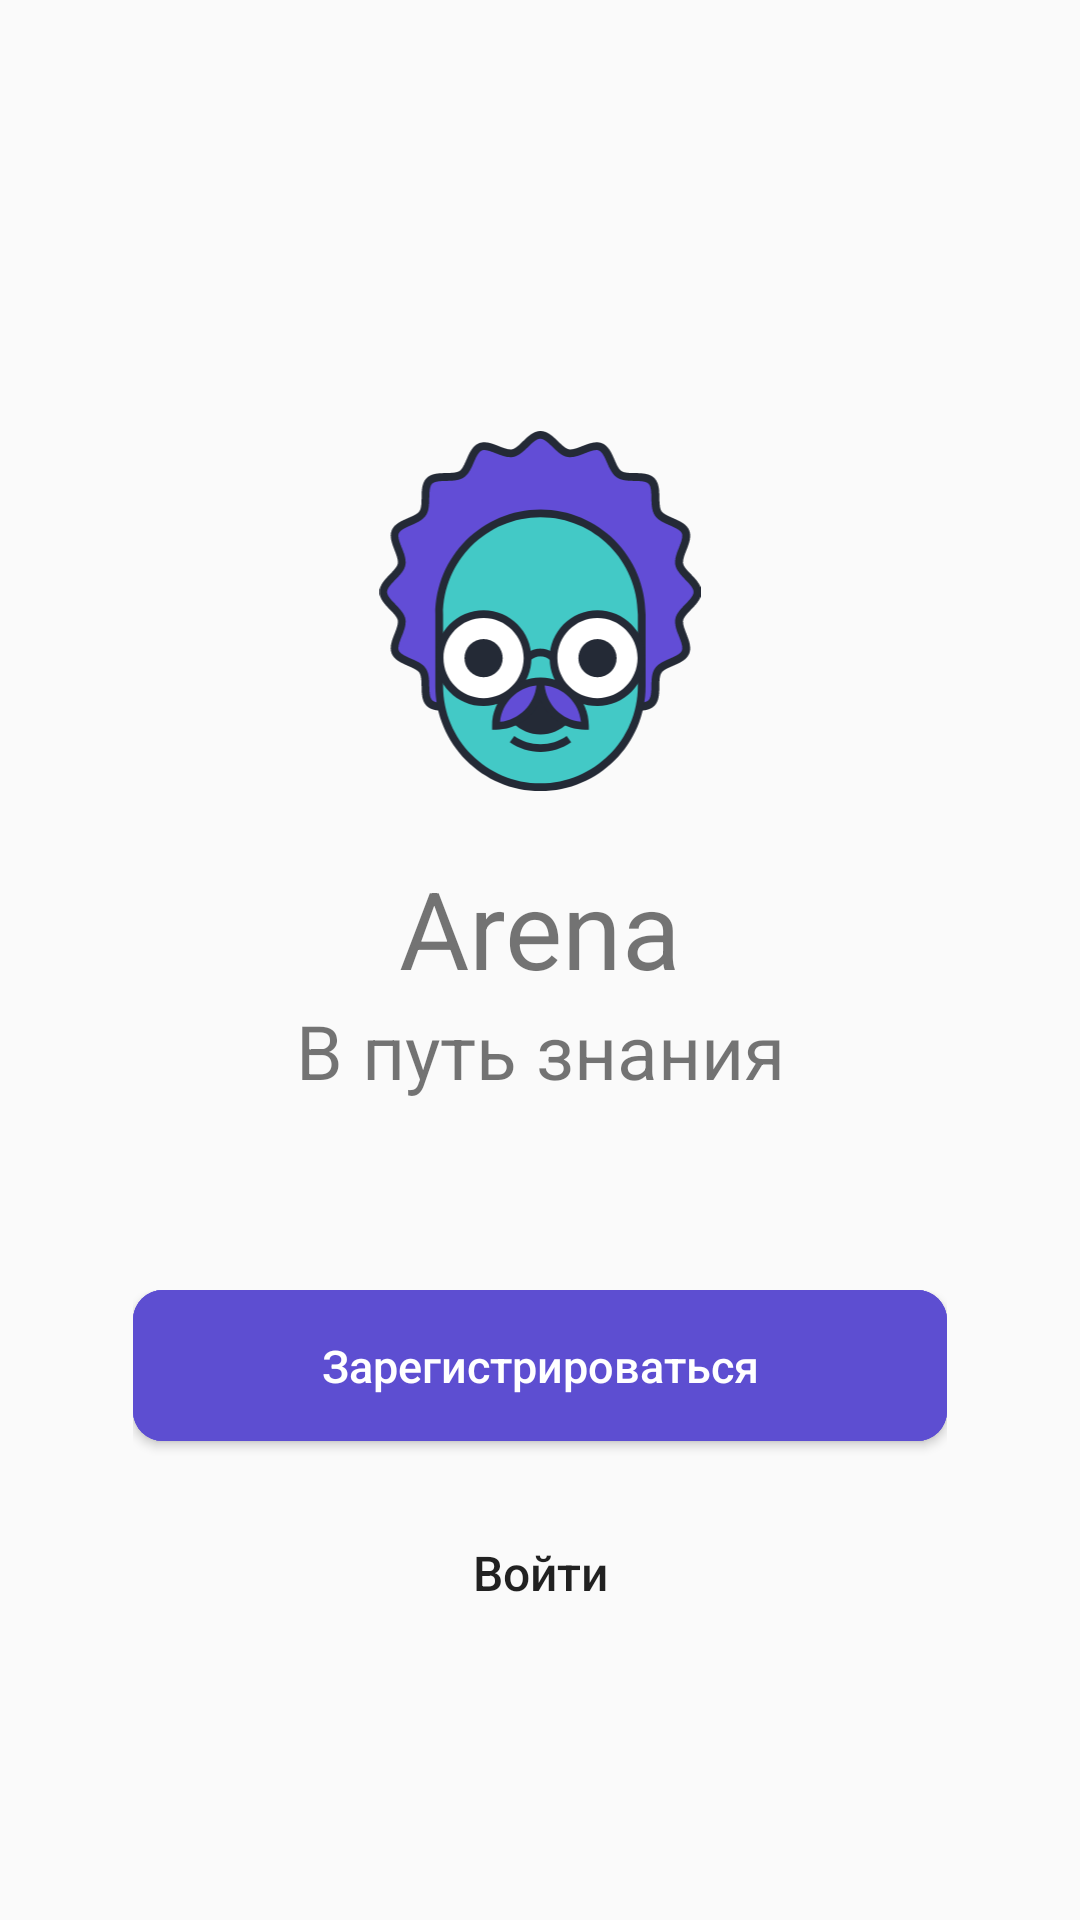

Layout XML and referenced resources for this Android screen:
<!-- AndroidManifest.xml: application theme AppTheme -->
<!-- res/layout/activity_auth.xml -->
<?xml version="1.0" encoding="utf-8"?>
<FrameLayout xmlns:android="http://schemas.android.com/apk/res/android"
    xmlns:app="http://schemas.android.com/apk/res-auto"
    xmlns:tools="http://schemas.android.com/tools"
    android:layout_width="match_parent"
    android:layout_height="match_parent"
    android:fitsSystemWindows="false"
    tools:context="com.example.theodore.arena.AuthActivity">

    <ImageView
        android:id="@+id/background_image_view"
        android:layout_width="match_parent"
        android:layout_height="match_parent"
        android:scaleType="centerCrop"
        tools:src="@drawable/auth_background" />

    <android.support.constraint.ConstraintLayout
        android:layout_width="match_parent"
        android:layout_height="match_parent">

        <RelativeLayout
            android:layout_width="0dp"
            android:layout_height="0dp"
            app:layout_constraintBottom_toBottomOf="parent"
            app:layout_constraintDimensionRatio="W,36:85"
            app:layout_constraintEnd_toEndOf="parent"
            app:layout_constraintStart_toStartOf="parent"
            app:layout_constraintTop_toTopOf="parent">

            <LinearLayout
                android:layout_width="match_parent"
                android:layout_height="match_parent"
                android:orientation="vertical">

                <android.support.constraint.ConstraintLayout
                    android:layout_width="match_parent"
                    android:layout_height="0dp"
                    android:layout_weight="7">

                    <ImageView
                        android:id="@+id/logo_image_view"
                        app:layout_constraintLeft_toLeftOf="parent"
                        app:layout_constraintRight_toRightOf="parent"
                        app:layout_constraintTop_toTopOf="parent"
                        app:layout_constraintBottom_toBottomOf="parent"
                        android:src="@drawable/ic_logo"
                        android:layout_width="120dp"
                        android:layout_height="120dp" />

                    <LinearLayout
                        app:layout_constraintVertical_bias="0.35"
                        app:layout_constraintLeft_toLeftOf="parent"
                        app:layout_constraintRight_toRightOf="parent"
                        app:layout_constraintTop_toBottomOf="@id/logo_image_view"
                        app:layout_constraintBottom_toBottomOf="parent"
                        android:layout_width="wrap_content"
                        android:layout_height="wrap_content"
                        android:orientation="vertical"
                        android:gravity="center_horizontal">

                        <TextView
                            android:textSize="36sp"
                            android:text="Arena"
                            android:layout_width="wrap_content"
                            android:layout_height="wrap_content" />

                        <TextView
                            android:textSize="25sp"
                            android:text="В путь знания"
                            android:layout_width="wrap_content"
                            android:layout_height="wrap_content" />

                    </LinearLayout>

                </android.support.constraint.ConstraintLayout>

                <android.support.constraint.ConstraintLayout
                    android:layout_width="match_parent"
                    android:layout_height="0dp"
                    android:layout_weight="4">

                    <LinearLayout
                        app:layout_constraintVertical_bias="0.2"
                        app:layout_constraintLeft_toLeftOf="parent"
                        app:layout_constraintRight_toRightOf="parent"
                        app:layout_constraintTop_toTopOf="parent"
                        app:layout_constraintBottom_toBottomOf="parent"
                        android:layout_width="match_parent"
                        android:layout_height="wrap_content"
                        android:orientation="vertical"
                        android:gravity="center_horizontal">

                        <Button
                            android:id="@+id/register_button"
                            android:foreground="?android:attr/selectableItemBackground"
                            android:textColor="@android:color/white"
                            android:background="@drawable/button"
                            android:textSize="15sp"
                            android:textAllCaps="false"
                            android:paddingTop="15dp"
                            android:paddingBottom="15dp"
                            android:text="Зарегистрироваться"
                            android:layout_width="match_parent"
                            android:layout_height="wrap_content" />

                        <Button
                            android:id="@+id/login_button"
                            style="?android:attr/borderlessButtonStyle"
                            android:foreground="?android:attr/selectableItemBackground"
                            android:layout_marginTop="20dp"
                            android:textAllCaps="false"
                            android:textSize="16sp"
                            android:text="Войти"
                            android:layout_width="wrap_content"
                            android:layout_height="wrap_content" />

                    </LinearLayout>

                </android.support.constraint.ConstraintLayout>

            </LinearLayout>

        </RelativeLayout>

    </android.support.constraint.ConstraintLayout>

</FrameLayout>
<!-- resources referenced by this layout -->
<resources>
  <!-- drawable auth_background: png bitmap (drawable, 230010 bytes) -->
  <!-- drawable button (drawable) -->
  <?xml version="1.0" encoding="utf-8"?>
  <ripple xmlns:android="http://schemas.android.com/apk/res/android"
      xmlns:tools="http://schemas.android.com/tools"
      android:color="#4d3fb9"
      tools:targetApi="lollipop">
      <item android:state_pressed="true">
          <shape android:shape="rectangle">
              <corners android:radius="10dp" />
              <solid android:color="#4e3fc1" />
          </shape>
      </item>
      <item android:state_focused="true">
          <shape android:shape="rectangle">
              <corners android:radius="10dp" />
              <solid android:color="#6a5ae7" />
          </shape>
      </item>
      <item>
          <shape android:shape="rectangle">
              <corners android:radius="10dp" />
              <solid android:color="#5d4ed1" />
          </shape>
      </item>
  </ripple>
  <!-- drawable ic_logo: vector/xml drawable (drawable, 7586 chars, omitted) -->
  <style name="AppTheme" parent="Theme.AppCompat.Light.NoActionBar">
          
          <item name="colorPrimary">#5d4ed1</item>
          <item name="colorPrimaryDark">#4e3fc1</item>
          <item name="colorAccent">@color/colorAccent</item>
          <item name="android:windowTranslucentStatus">true</item>
          <item name="android:windowTranslucentNavigation">true</item>
          <item name="android:statusBarColor">#30000000</item>
          <item name="android:windowDrawsSystemBarBackgrounds">true</item>
      </style>
  <!-- not gathered from this repository: default colours our renderer supplied (Android Studio template values) -->
  <color name="colorAccent">#FF03DAC5</color>
</resources>
